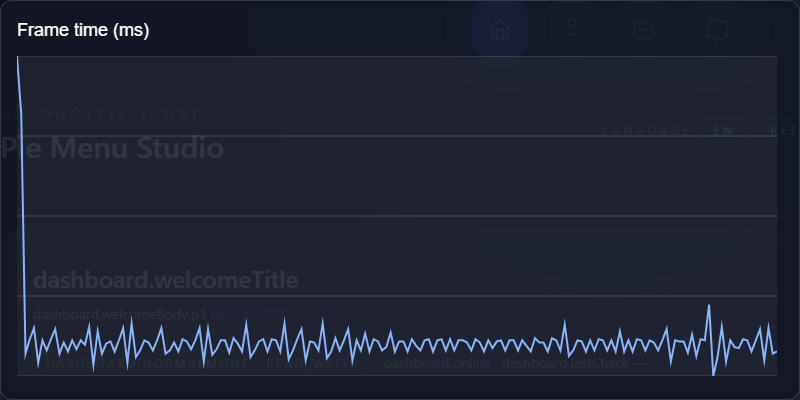

Data behind this chart, as committed beside it:
frame, index, frame_time_ms
1, 0, 42.5
2, 1, 37.3
3, 2, 15.8
4, 3, 17.1
5, 4, 18.1
6, 5, 15
7, 6, 17
8, 7, 16.1
9, 8, 17.1
10, 9, 18
11, 10, 15.8
12, 11, 16.8
13, 12, 16
14, 13, 17
15, 14, 16.2
16, 15, 17
17, 16, 16.6
18, 17, 18.2
19, 18, 14.8
20, 19, 17.8
21, 20, 15.8
22, 21, 16.7
23, 22, 16.9
24, 23, 16
25, 24, 17
26, 25, 18.1
27, 26, 15
28, 27, 18.5
29, 28, 15.5
30, 29, 16.1
31, 30, 17
32, 31, 16.8
33, 32, 16.1
34, 33, 17
35, 34, 18.1
36, 35, 15.8
37, 36, 16.1
38, 37, 16.8
39, 38, 16
40, 39, 17.1
41, 40, 16.9
42, 41, 16.2
43, 42, 17
44, 43, 18.1
45, 44, 15.1
46, 45, 18
47, 46, 15.7
48, 47, 16.2
49, 48, 17
50, 49, 17
51, 50, 15.9
52, 51, 17.2
53, 52, 16.7
54, 53, 16
55, 54, 18.4
56, 55, 15.5
57, 56, 16.1
58, 57, 16.9
59, 58, 17.1
60, 59, 16
... 120 more rows
